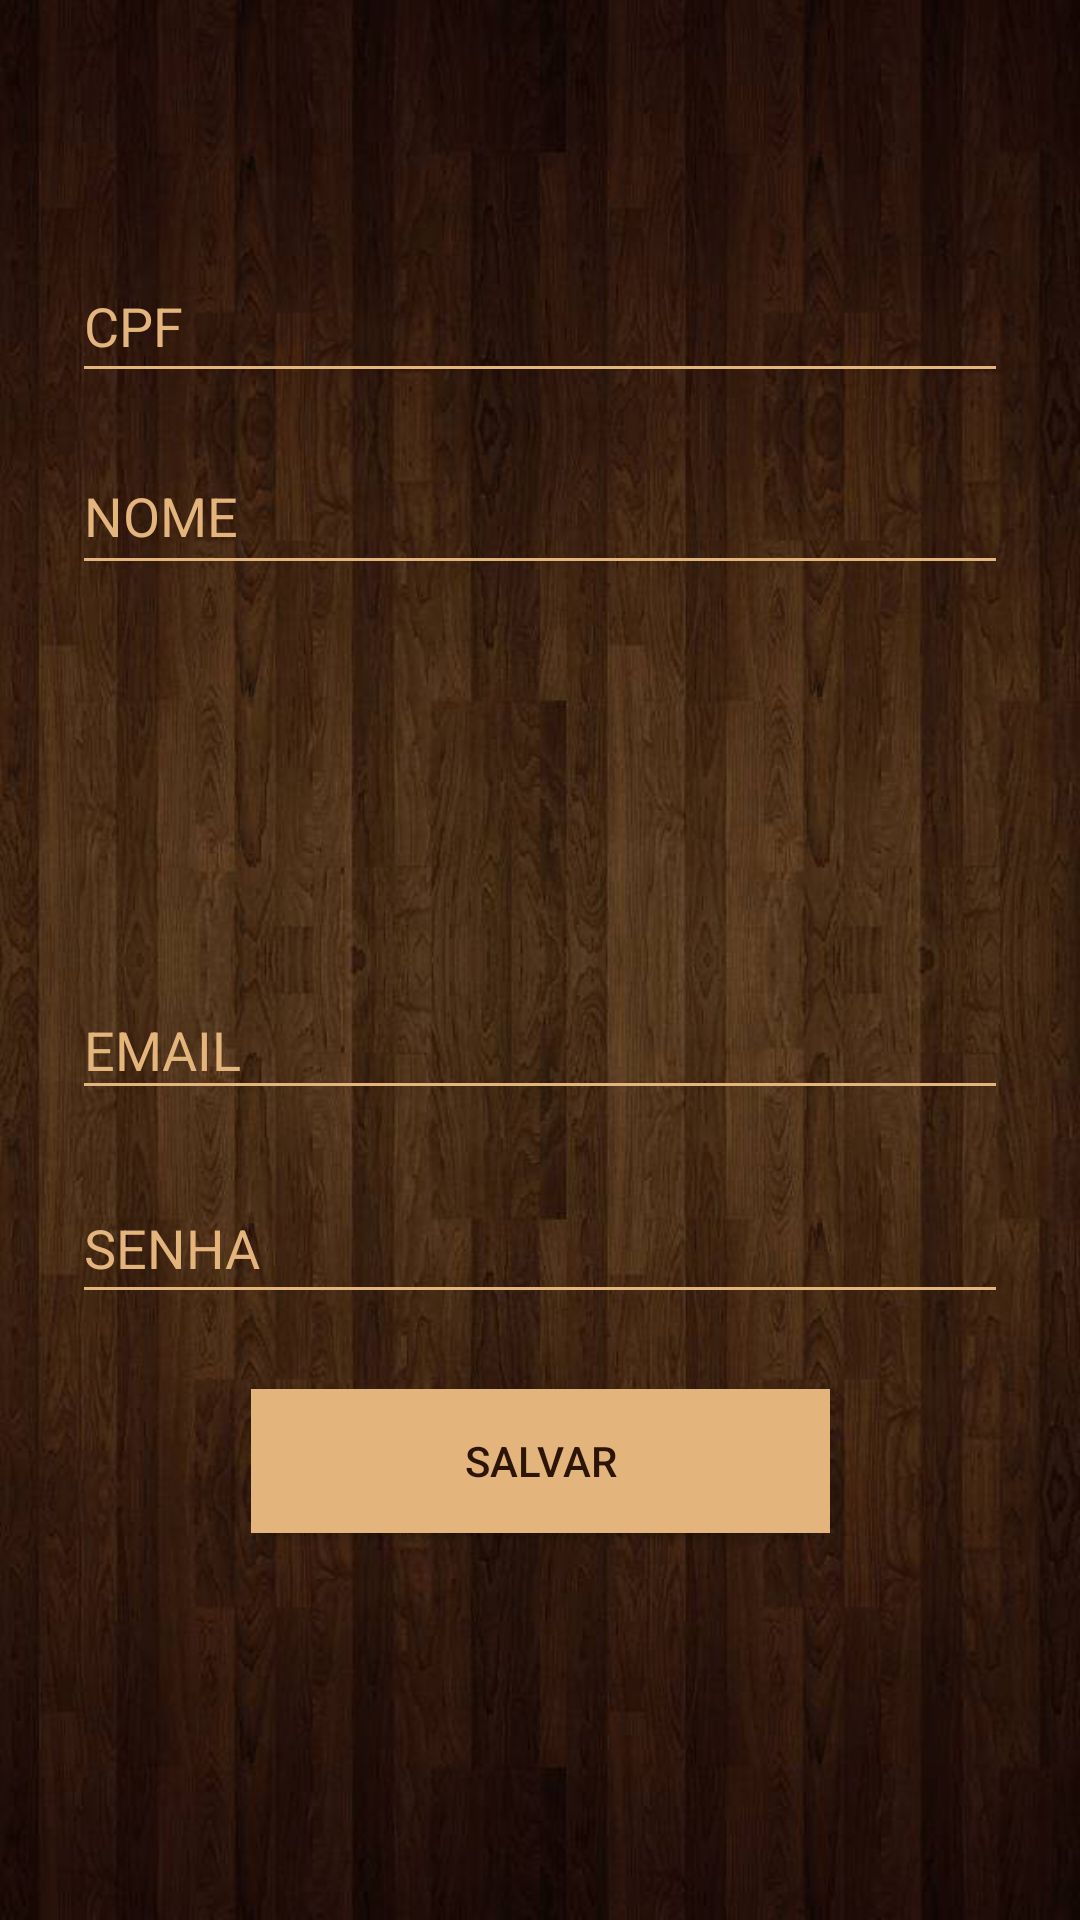

Android layout source for this screen:
<!-- AndroidManifest.xml: application theme Theme.MyTheme -->
<!-- res/layout/activity_cadastrar.xml -->
<?xml version="1.0" encoding="utf-8"?>
<android.support.constraint.ConstraintLayout xmlns:android="http://schemas.android.com/apk/res/android"
    xmlns:app="http://schemas.android.com/apk/res-auto"
    xmlns:tools="http://schemas.android.com/tools"
    android:layout_width="match_parent"
    android:layout_height="match_parent"
    android:background="@drawable/fundo"
    tools:context="com.example.televideo.i9food.CadastrarActivity"
    tools:layout_editor_absoluteY="25dp"
    tools:layout_editor_absoluteX="0dp">

    <EditText
        android:id="@+id/cadastrar_txtFone"
        android:layout_width="0dp"
        android:layout_height="49dp"
        android:backgroundTint="#e3b47c"
        android:ems="10"
        android:hint="FONE"
        android:inputType="textPersonName"
        android:textColor="#e3b47c"
        android:textColorHint="#e3b47c"
        app:layout_constraintLeft_toLeftOf="parent"
        app:layout_constraintRight_toRightOf="parent"
        android:layout_marginLeft="24dp"
        app:layout_constraintHorizontal_bias="0.0"
        android:layout_marginRight="24dp"
        tools:layout_constraintTop_creator="1"
        tools:layout_constraintRight_creator="1"
        tools:layout_constraintBottom_creator="1"
        android:layout_marginStart="24dp"
        app:layout_constraintBottom_toBottomOf="@+id/cadastrar_txtEmail"
        android:layout_marginEnd="24dp"
        android:layout_marginTop="72dp"
        tools:layout_constraintLeft_creator="1"
        android:layout_marginBottom="72dp"
        app:layout_constraintTop_toTopOf="@+id/cadastrar_txtEndereco" />

    <EditText
        android:id="@+id/cadastrar_txtEmail"
        android:layout_width="0dp"
        android:layout_height="43dp"
        android:backgroundTint="#e3b47c"
        android:ems="10"
        android:hint="EMAIL"
        android:inputType="textPersonName"
        android:textColor="#e3b47c"
        android:textColorHint="#e3b47c"
        app:layout_constraintLeft_toLeftOf="parent"
        app:layout_constraintRight_toRightOf="parent"
        android:layout_marginLeft="24dp"
        app:layout_constraintHorizontal_bias="0.0"
        android:layout_marginRight="24dp"
        tools:layout_constraintTop_creator="1"
        tools:layout_constraintRight_creator="1"
        tools:layout_constraintBottom_creator="1"
        app:layout_constraintBottom_toTopOf="@+id/cadastrar_btnSalvar"
        android:layout_marginStart="24dp"
        android:layout_marginEnd="24dp"
        android:layout_marginTop="107dp"
        app:layout_constraintTop_toBottomOf="@+id/cadastrar_txtEndereco"
        tools:layout_constraintLeft_creator="1"
        android:layout_marginBottom="105dp" />

    <EditText
        android:id="@+id/cadastrar_txtSenha"
        android:layout_width="0dp"
        android:layout_height="47dp"
        android:backgroundTint="#e3b47c"
        android:ems="10"
        android:hint="SENHA"
        android:inputType="textPersonName"
        android:textColor="#e3b47c"
        android:textColorHint="#e3b47c"
        app:layout_constraintLeft_toLeftOf="parent"
        app:layout_constraintRight_toRightOf="parent"
        android:layout_marginLeft="24dp"
        app:layout_constraintHorizontal_bias="0.0"
        android:layout_marginRight="24dp"
        tools:layout_constraintTop_creator="1"
        tools:layout_constraintRight_creator="1"
        tools:layout_constraintBottom_creator="1"
        app:layout_constraintBottom_toTopOf="@+id/cadastrar_btnSalvar"
        android:layout_marginStart="24dp"
        android:layout_marginEnd="24dp"
        android:layout_marginTop="27dp"
        app:layout_constraintTop_toBottomOf="@+id/cadastrar_txtEmail"
        tools:layout_constraintLeft_creator="1"
        android:layout_marginBottom="31dp" />

    <EditText
        android:id="@+id/cadastrar_txtNOME"
        android:layout_width="0dp"
        android:layout_height="49dp"
        android:backgroundTint="#e3b47c"
        android:ems="10"
        android:hint="NOME"
        android:inputType="textPersonName"
        android:textColor="#e3b47c"
        android:textColorHint="#e3b47c"
        app:layout_constraintLeft_toLeftOf="parent"
        app:layout_constraintRight_toRightOf="parent"
        android:layout_marginLeft="24dp"
        app:layout_constraintHorizontal_bias="0.0"
        android:layout_marginRight="24dp"
        tools:layout_constraintRight_creator="1"
        tools:layout_constraintBottom_creator="1"
        app:layout_constraintBottom_toTopOf="@+id/cadastrar_txtEndereco"
        android:layout_marginStart="24dp"
        android:layout_marginEnd="24dp"
        tools:layout_constraintLeft_creator="1"
        android:layout_marginBottom="37dp" />

    <EditText
        android:id="@+id/cadastrar_txtCPF"
        android:layout_width="0dp"
        android:layout_height="48dp"
        android:backgroundTint="#e3b47c"
        android:ems="10"
        android:hint="CPF"
        android:inputType="textPersonName"
        android:textColor="#e3b47c"
        android:textColorHint="#e3b47c"
        app:layout_constraintLeft_toLeftOf="parent"
        app:layout_constraintRight_toRightOf="parent"
        android:layout_marginLeft="24dp"
        app:layout_constraintHorizontal_bias="0.0"
        android:layout_marginRight="24dp"
        tools:layout_constraintTop_creator="1"
        tools:layout_constraintRight_creator="1"
        tools:layout_constraintBottom_creator="1"
        android:layout_marginStart="24dp"
        app:layout_constraintBottom_toBottomOf="@+id/cadastrar_txtNOME"
        android:layout_marginEnd="24dp"
        android:layout_marginTop="95dp"
        tools:layout_constraintLeft_creator="1"
        android:layout_marginBottom="76dp"
        app:layout_constraintTop_toTopOf="parent" />

    <EditText
        android:id="@+id/cadastrar_txtEndereco"
        android:layout_width="0dp"
        android:layout_height="43dp"
        android:backgroundTint="#e3b47c"
        android:ems="10"
        android:hint="ENDEREÇO"
        android:inputType="textPersonName"
        android:textColor="#e3b47c"
        android:textColorHint="#e3b47c"
        app:layout_constraintLeft_toLeftOf="parent"
        app:layout_constraintRight_toRightOf="parent"
        app:layout_constraintHorizontal_bias="0.0"
        android:layout_marginLeft="24dp"
        android:layout_marginRight="24dp"
        tools:layout_constraintTop_creator="1"
        tools:layout_constraintRight_creator="1"
        tools:layout_constraintBottom_creator="1"
        app:layout_constraintBottom_toTopOf="@+id/cadastrar_btnSalvar"
        android:layout_marginStart="24dp"
        android:layout_marginEnd="24dp"
        android:layout_marginTop="256dp"
        tools:layout_constraintLeft_creator="1"
        android:layout_marginBottom="255dp"
        app:layout_constraintTop_toTopOf="parent" />

    <Button
        android:id="@+id/cadastrar_btnSalvar"
        android:layout_width="193dp"
        android:layout_height="48dp"
        android:background="#e3b47c"
        android:elevation="0dp"
        android:text="SALVAR"
        android:textColor="#2c1407"
        tools:layout_constraintRight_creator="1"
        tools:layout_constraintBottom_creator="1"
        app:layout_constraintBottom_toBottomOf="parent"
        app:layout_constraintRight_toRightOf="parent"
        tools:layout_constraintLeft_creator="1"
        android:layout_marginBottom="129dp"
        app:layout_constraintLeft_toLeftOf="parent" />

</android.support.constraint.ConstraintLayout>
<!-- resources referenced by this layout -->
<resources>
  <!-- drawable fundo: jpg bitmap (drawable, 217831 bytes) -->
  <style name="Theme.MyTheme" parent="Theme.AppCompat.Light.NoActionBar">
          
          <item name="colorPrimary">@color/colorPrimary</item>
  
          
          <item name="colorPrimaryDark">@color/colorPrimaryDark</item>
  
          
          <item name="colorAccent">@color/colorAccent</item>
  
          
  
      </style>
  <color name="colorPrimary">#e3b47c</color>
  <color name="colorPrimaryDark">#2f170d</color>
  <color name="colorAccent">#FF4081</color>
</resources>
